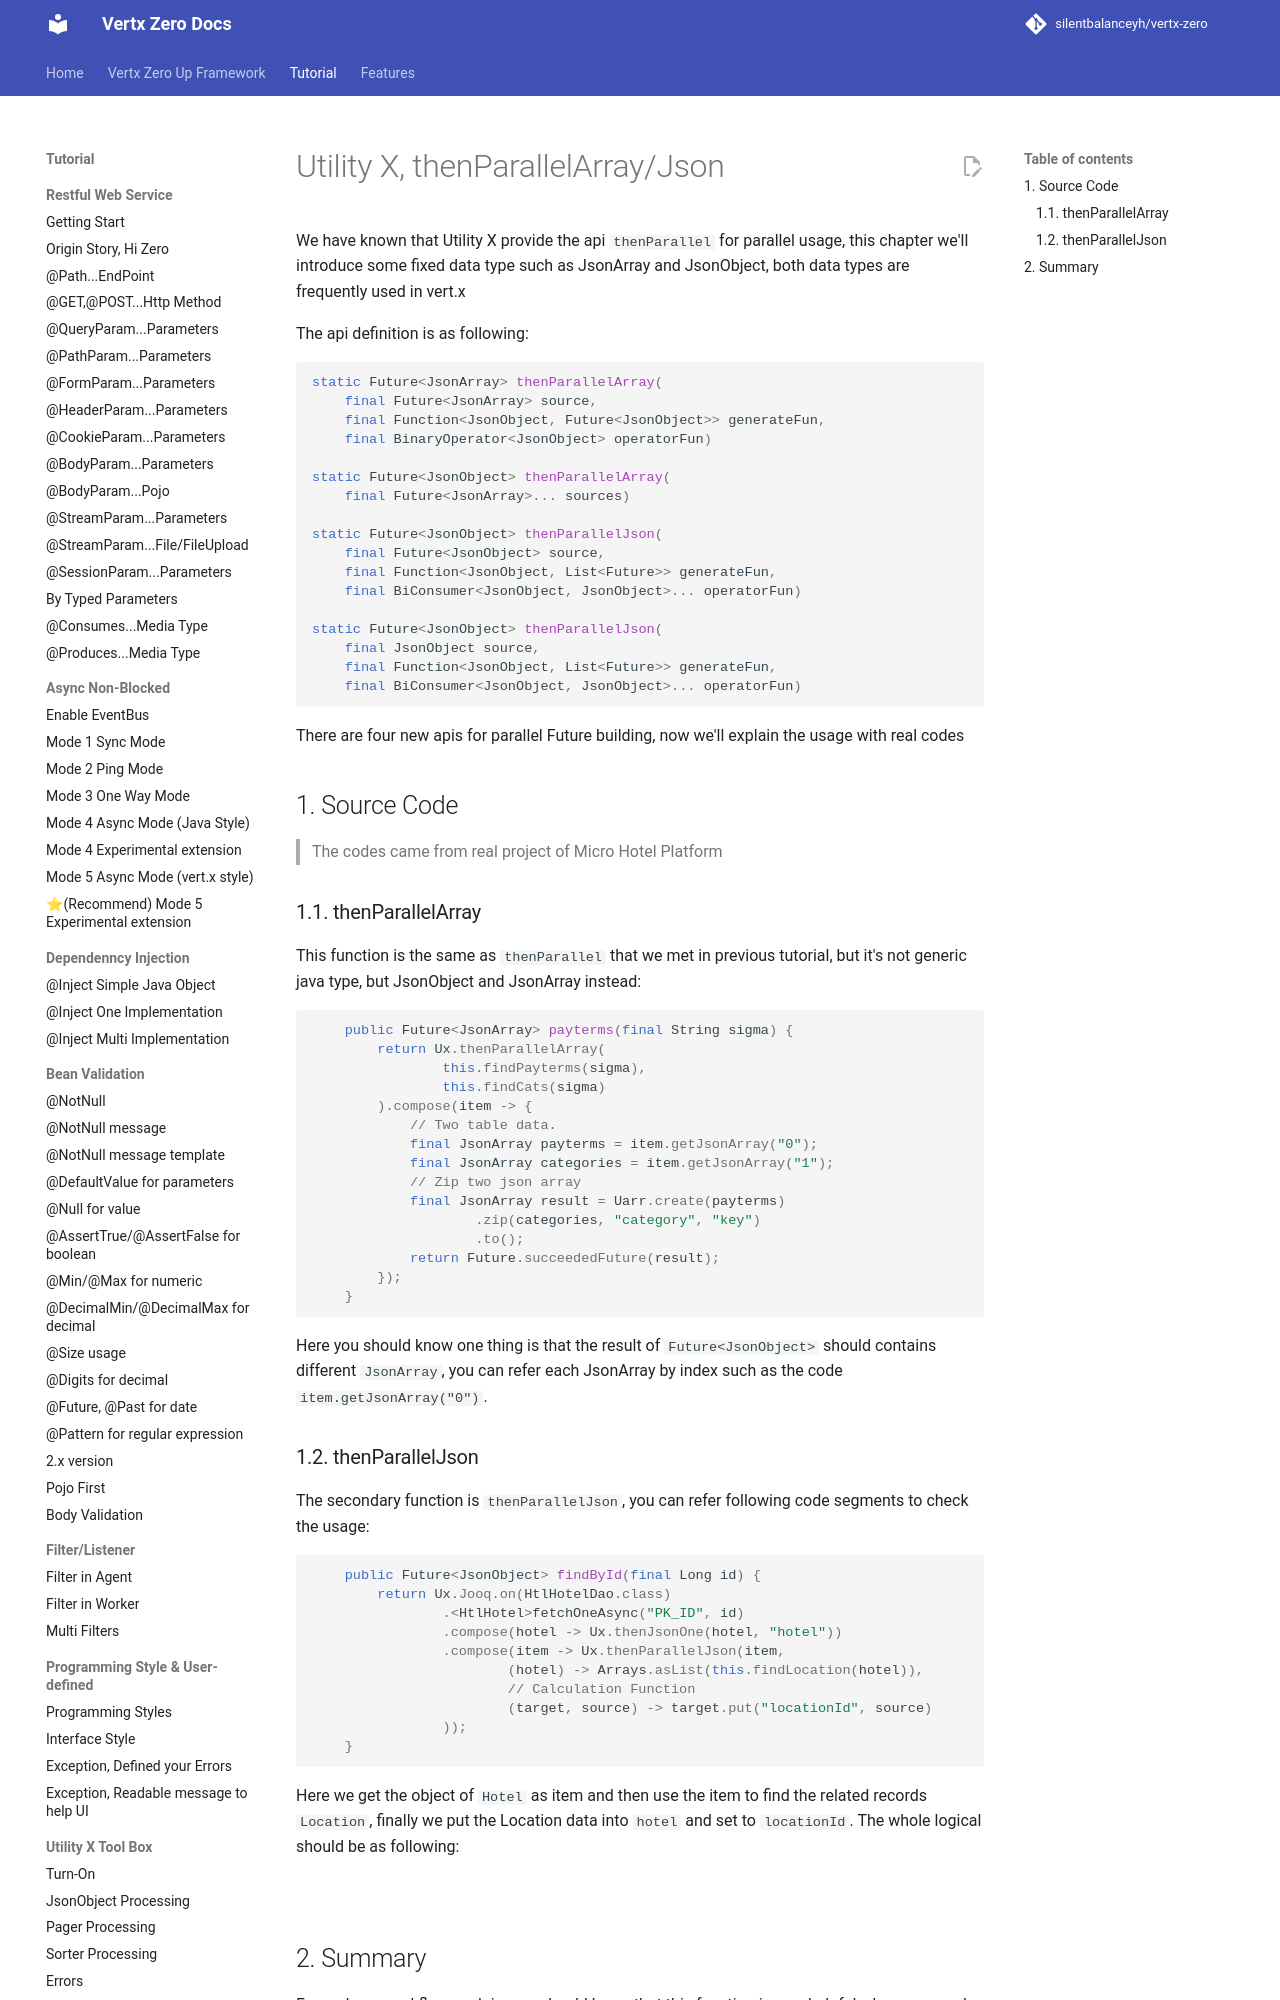

repository: silentbalanceyh/vertx-zero · page: vertx-zero-tutorial/d10058-utility-x-thenparallelarrayjson/index.html · generator: jekyll

# Utility X, thenParallelArray/Json

We have known that Utility X provide the api `thenParallel` for parallel usage, this chapter we'll introduce some fixed
data type such as JsonArray and JsonObject, both data types are frequently used in vert.x

The api definition is as following:

```java
static Future<JsonArray> thenParallelArray(
    final Future<JsonArray> source, 
    final Function<JsonObject, Future<JsonObject>> generateFun, 
    final BinaryOperator<JsonObject> operatorFun)

static Future<JsonObject> thenParallelArray(
    final Future<JsonArray>... sources)

static Future<JsonObject> thenParallelJson(
    final Future<JsonObject> source, 
    final Function<JsonObject, List<Future>> generateFun, 
    final BiConsumer<JsonObject, JsonObject>... operatorFun)

static Future<JsonObject> thenParallelJson(
    final JsonObject source, 
    final Function<JsonObject, List<Future>> generateFun, 
    final BiConsumer<JsonObject, JsonObject>... operatorFun)
```

There are four new apis for parallel Future building, now we'll explain the usage with real codes

## 1. Source Code

> The codes came from real project of Micro Hotel Platform

### 1.1. thenParallelArray

This function is the same as `thenParallel` that we met in previous tutorial, but it's not generic java type, but
JsonObject and JsonArray instead:

```java
    public Future<JsonArray> payterms(final String sigma) {
        return Ux.thenParallelArray(
                this.findPayterms(sigma),
                this.findCats(sigma)
        ).compose(item -> {
            // Two table data.
            final JsonArray payterms = item.getJsonArray("0");
            final JsonArray categories = item.getJsonArray("1");
            // Zip two json array
            final JsonArray result = Uarr.create(payterms)
                    .zip(categories, "category", "key")
                    .to();
            return Future.succeededFuture(result);
        });
    }
```

Here you should know one thing is that the result of `Future<JsonObject>` should contains different `JsonArray`, you can
refer each JsonArray by index such as the code `item.getJsonArray("0")`.
